Run: headless pygame with SDL's dummy video driver; simulated clock (each Clock.tick advances the game by its frame time, no real sleeping); random seed 0; keys injected as events and as key.get_pressed() state; no mouse input.
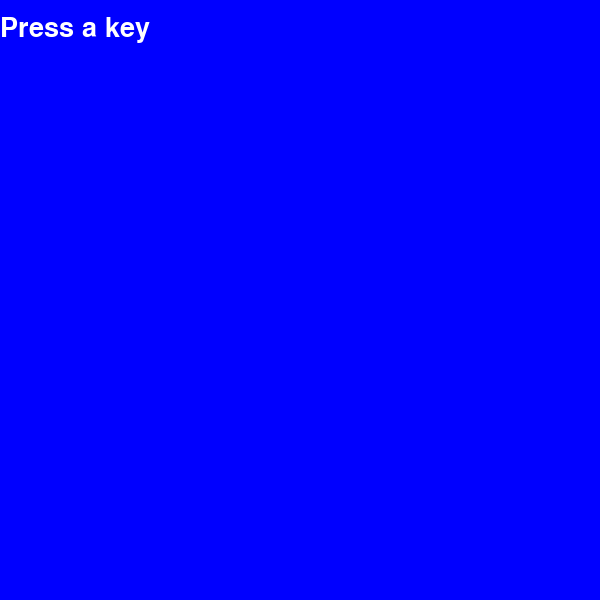
Frame 1 of 4 · flips 1–60 · no input
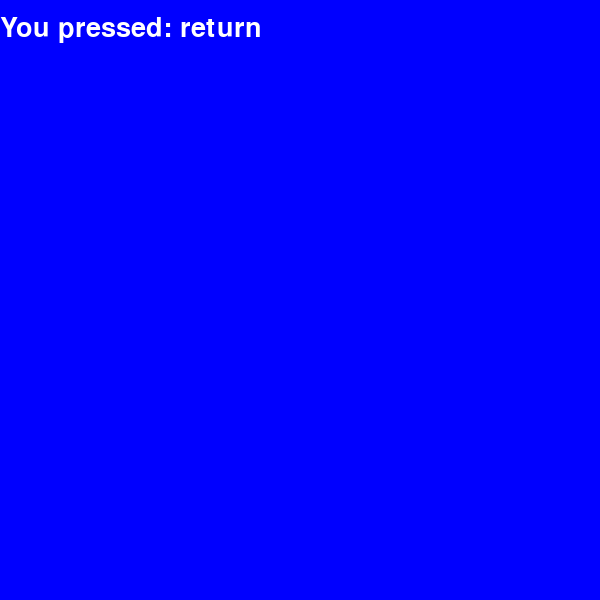
Frame 2 of 4 · flips 61–180 · tapped SPACE, RETURN · held RIGHT (→), D
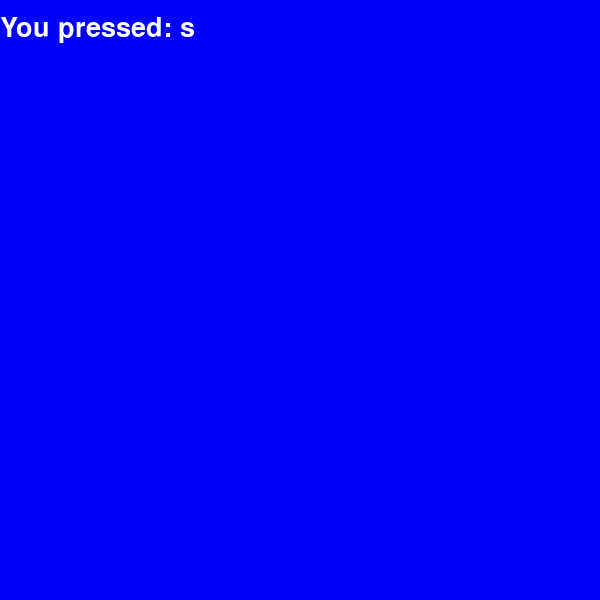
Frame 3 of 4 · flips 181–300 · held DOWN (↓), S
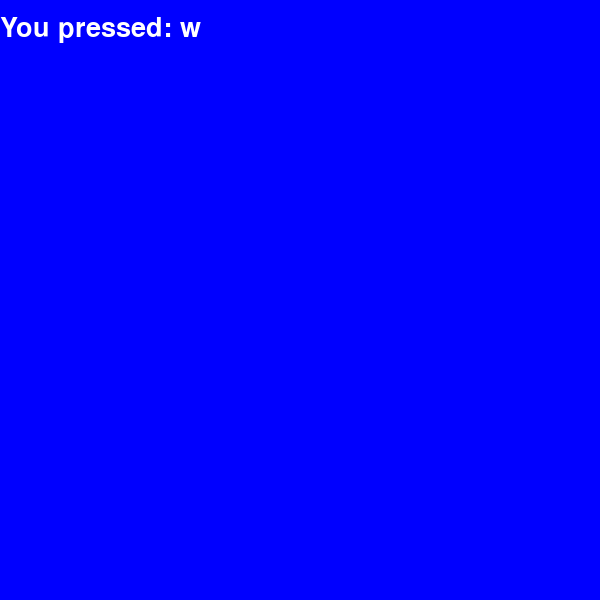
Frame 4 of 4 · flips 301–420 · held LEFT (←), A, UP (↑), W

The pygame program that drew these frames:

import pygame 

pygame.init()

screen = pygame.display.set_mode ((600 , 600))
pygame.display.set_caption('Key detector')

font = pygame.font.Font(None, 40)
text = font.render('Press a key', True, (255, 255, 255))

exit_font = pygame.font.Font(None, 40 )
exit_text = exit_font.render('You pressed the X. Goodbye!' , True, (255, 0, 0) )




running = True
while running:
    for event in pygame.event.get():
        if event.type == pygame.QUIT:
            screen.fill((0, 0 , 0))
            screen.blit(exit_text,(0,15))
            pygame.display.update()
            pygame.time.wait(3000)
            running = False 
          
        
        elif event.type == pygame.KEYDOWN:
            key_name = pygame.key.name(event.key)
            text = font.render (f'You pressed: {key_name} ', True, (255,255,255) )

    screen.fill((0, 0 , 255))
    screen.blit(text,(0,15))
    pygame.display.update()



pygame.quit()
 
